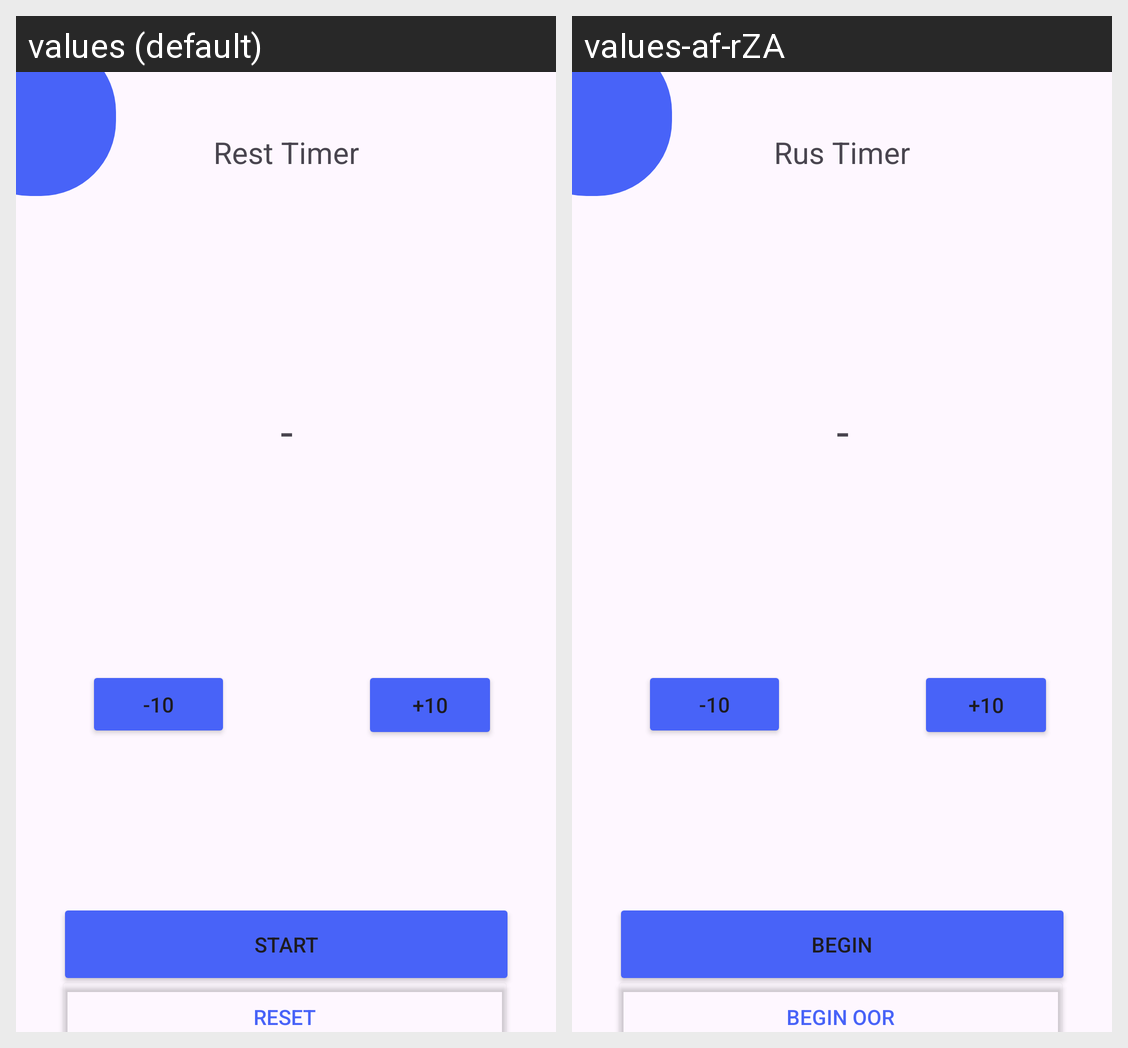

This grid shows one Android layout under two languages. Give, for every string resource on the screen, its name, the default text and each shown locale's text.
Android screen res/layout/rest_dialog.xml rendered under 2 locales, left to right: values (default), values-af-rZA. Device: Nexus 5 (rendered at 1080×1920; each locale shown at half size, 540×960, under a caption strip naming it); theme Theme.Limitless.
Strings drawn on this screen, with the default value and each locale's value (text and hints the layout hard-codes, and strings that could not be matched under every locale, appear in the picture but are not listed):

rest_timer1
  values: Rest Timer
  values-af-rZA: Rus Timer

start1
  values: Start
  values-af-rZA: Begin

reset
  values: Reset
  values-af-rZA: Begin Oor
